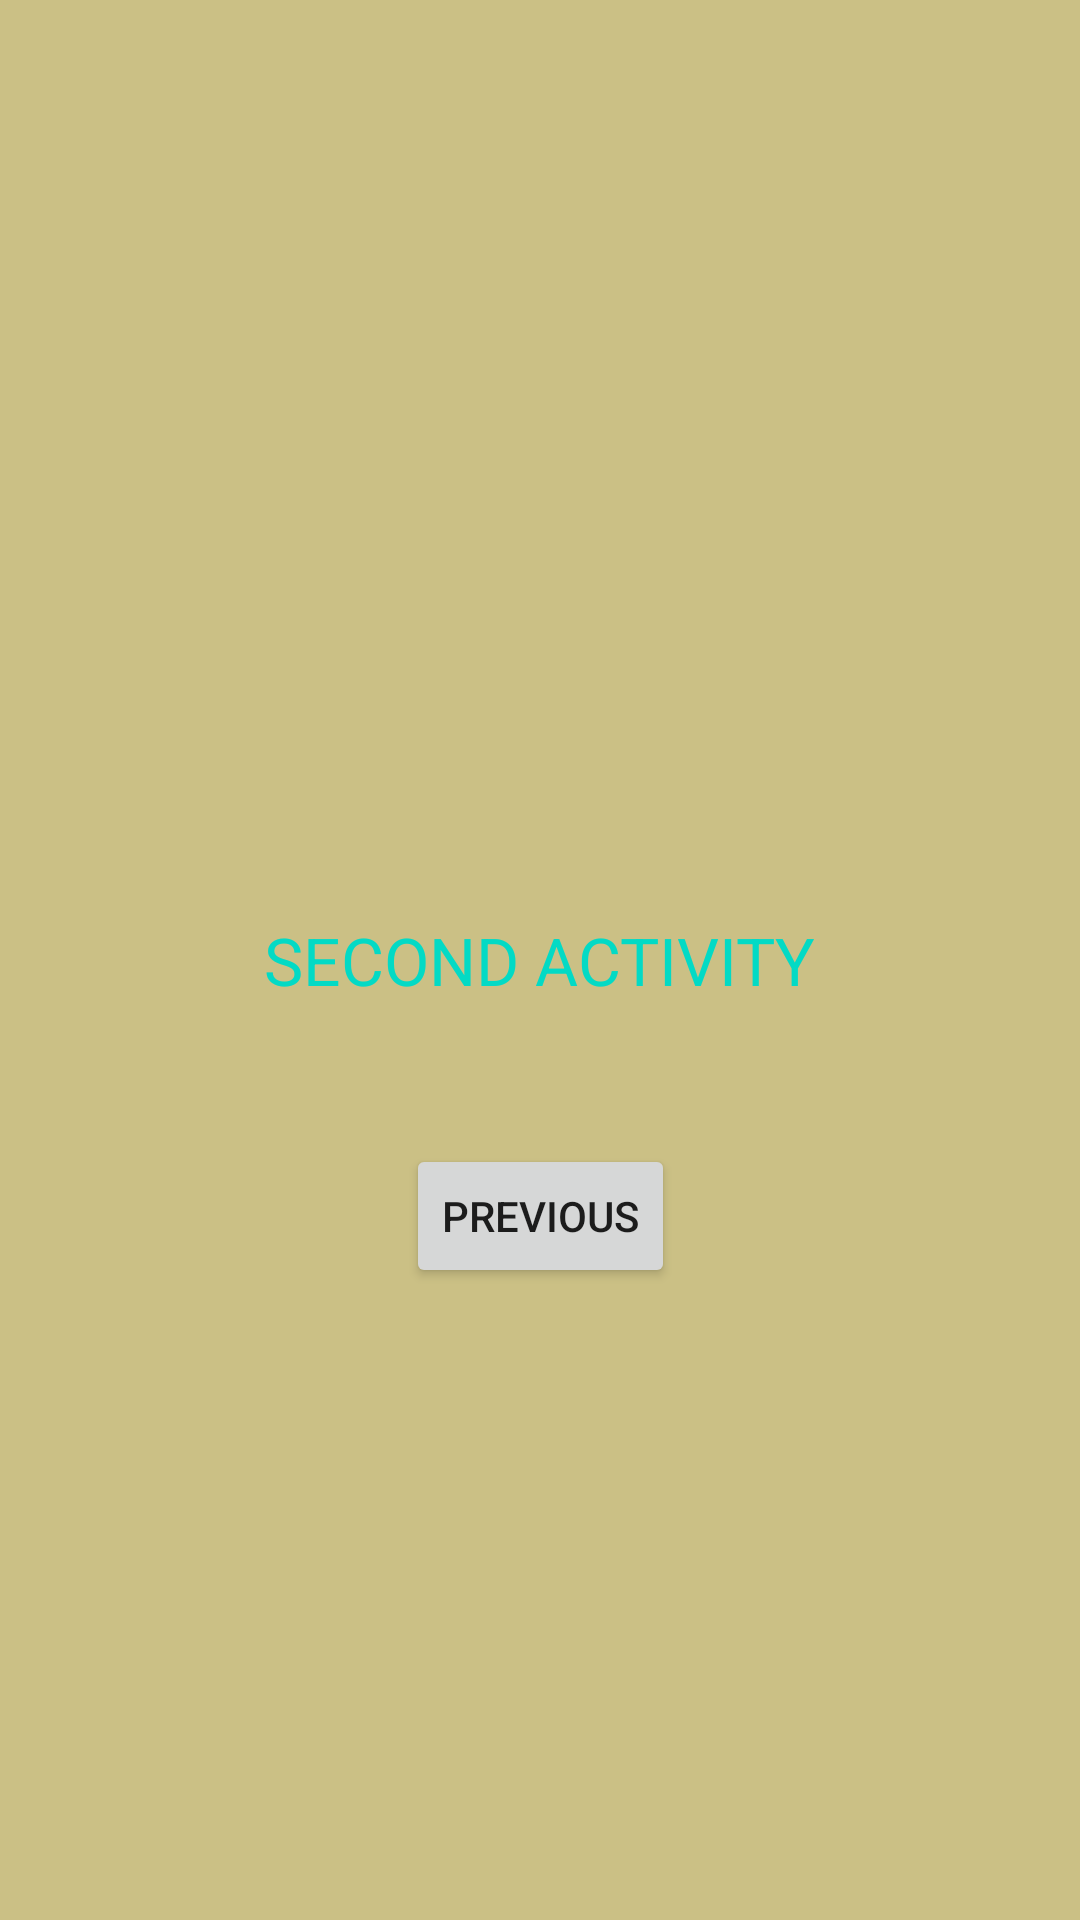

Produce the Android XML layout that renders to this screen, including the resource entries it uses.
<!-- AndroidManifest.xml: application theme myTheme -->
<!-- res/layout/constraint_layout.xml -->
<?xml version="1.0" encoding="utf-8"?>
<android.support.constraint.ConstraintLayout xmlns:android="http://schemas.android.com/apk/res/android"

    xmlns:app="http://schemas.android.com/apk/res-auto"

    xmlns:tools="http://schemas.android.com/tools"

    android:layout_width="match_parent"

    android:layout_height="match_parent"

    tools:context=".SecondActivity"

    style="@style/bg">



    <Button

        android:id="@+id/btn1"

        android:layout_width="wrap_content"

        android:layout_height="wrap_content"

        android:layout_marginBottom="8dp"

        android:layout_marginEnd="8dp"

        android:layout_marginLeft="8dp"

        android:layout_marginRight="8dp"

        android:layout_marginStart="8dp"

        android:layout_marginTop="8dp"

        android:onClick="process"

        android:text="PREVIOUS"

        app:layout_constraintBottom_toBottomOf="parent"

        app:layout_constraintEnd_toEndOf="parent"

        app:layout_constraintStart_toStartOf="parent"

        app:layout_constraintTop_toTopOf="parent"

        app:layout_constraintVertical_bias="0.648" />



    <TextView

        android:id="@+id/textView4"

        style="@style/gtext"

        android:layout_width="wrap_content"

        android:layout_height="wrap_content"

        android:layout_marginBottom="8dp"

        android:layout_marginEnd="8dp"

        android:layout_marginLeft="8dp"

        android:layout_marginRight="8dp"

        android:layout_marginStart="8dp"

        android:layout_marginTop="8dp"

        android:text="SECOND ACTIVITY"

        app:layout_constraintBottom_toBottomOf="parent"

        app:layout_constraintEnd_toEndOf="parent"

        app:layout_constraintStart_toStartOf="parent"

        app:layout_constraintTop_toTopOf="parent" />

</android.support.constraint.ConstraintLayout>
<!-- resources referenced by this layout -->
<resources>
  <style name="bg">
  
          <item name="android:background">#cbc085</item>
  
      </style>
  <style name="gtext">
  
          <item name="android:textColor">@color/colorAccent</item>
  
          <item name="android:textSize">22sp</item>
  
      </style>
  <style name="myTheme" parent="Theme.AppCompat.DayNight.DarkActionBar">
  
          
  
          <item name="colorPrimary">@color/colorPrimary</item>
  
          <item name="colorPrimaryDark">@color/colorPrimaryDark</item>
  
          <item name="colorAccent">@color/colorAccent</item>
  
      </style>
  <!-- not gathered from this repository: default colours our renderer supplied (Android Studio template values) -->
  <color name="colorPrimary">#FF6200EE</color>
  <color name="colorPrimaryDark">#FF3700B3</color>
  <color name="colorAccent">#FF03DAC5</color>
</resources>
